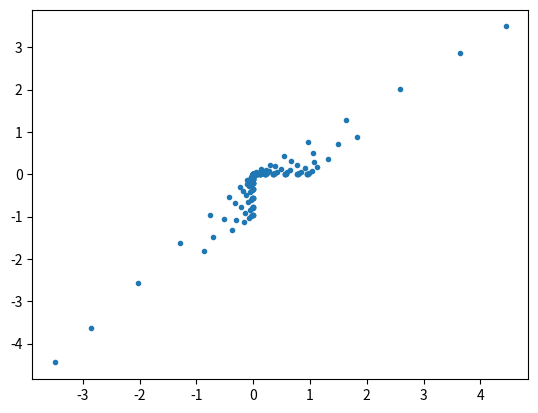

Reproduce this figure in Python.
import numpy as np
import matplotlib.pyplot as plt

pts = [
[-0.00240777,1.57078],
[-0.0125754,1.57078],
[-0.0313253,1.57078],
[-0.0623134,1.57078],
[-0.114982,1.57078],
[-0.205152,1.57078],
[-0.350055,1.57078],
[-0.552774,1.57078],
[-0.779339,1.57078],
[-0.952962,1.57078],
[-0.002409,1.57027],
[-0.0125818,1.57027],
[-0.0313412,1.57027],
[-0.0623452,1.57027],
[-0.11504,1.57027],
[-0.205257,1.57027],
[-0.350234,1.57027],
[-0.553056,1.57027],
[-0.779737,1.57027],
[-0.953448,1.57027],
[-0.00241572,1.56749],
[-0.0126169,1.56749],
[-0.0314286,1.56749],
[-0.062519,1.56749],
[-0.115361,1.56749],
[-0.205829,1.56749],
[-0.35121,1.56749],
[-0.554598,1.56749],
[-0.781911,1.56749],
[-0.956106,1.56749],
[-0.00243697,1.55887],
[-0.0127279,1.55887],
[-0.0317051,1.55887],
[-0.0630691,1.55887],
[-0.116376,1.55887],
[-0.20764,1.55887],
[-0.3543,1.55887],
[-0.559477,1.55887],
[-0.78879,1.55887],
[-0.964518,1.55887],
[-0.00248984,1.53834],
[-0.013004,1.53834],
[-0.032393,1.53834],
[-0.0644374,1.53834],
[-0.118901,1.53834],
[-0.212145,1.53834],
[-0.361987,1.53834],
[-0.571615,1.53834],
[-0.805903,1.53834],
[-0.985444,1.53834],
[-0.00260786,1.49673],
[-0.0136204,1.49673],
[-0.0339284,1.49673],
[-0.0674916,1.49673],
[-0.124537,1.49673],
[-0.2222,1.49673],
[-0.379145,1.49673],
[-0.598709,1.49673],
[-0.844101,1.49673],
[-1.03215,1.49673],
[-0.0028648,1.42178],
[-0.0149624,1.42178],
[-0.0372712,1.42178],
[-0.0741413,1.42178],
[-0.136807,1.42178],
[-0.244093,1.42178],
[-0.416501,1.42178],
[-0.657698,1.42178],
[-0.927268,1.42178],
[-1.13385,1.42178],
[-0.00345615,1.30048],
[-0.0180509,1.30048],
[-0.0449647,1.30048],
[-0.0894455,1.30048],
[-0.165046,1.30048],
[-0.294478,1.30048],
[-0.502474,1.30048],
[-0.79346,1.30048],
[-1.11867,1.30048],
[-1.36789,1.30048],
[-0.00510296,1.12555],
[-0.0266519,1.12555],
[-0.0663898,1.12555],
[-0.132065,1.12555],
[-0.243689,1.12555],
[-0.434793,1.12555],
[-0.741897,1.12555],
[-1.17153,1.12555],
[-1.65171,1.12555],
[-2.01968,1.12555],
[-0.0142801,0.904906],
[-0.0745825,0.904906],
[-0.185785,0.904906],
[-0.36957,0.904906],
[-0.681937,0.904906],
[-1.21672,0.904906],
[-2.07612,0.904906],
[-3.27841,0.904906],
[-4.62213,0.904906],
[-5.65185,0.904906],
[0.0142801,0.66589],
[0.0745825,0.66589],
[0.185785,0.66589],
[0.36957,0.66589],
[0.681937,0.66589],
[1.21672,0.66589],
[2.07612,0.66589],
[3.27841,0.66589],
[4.62213,0.66589],
[5.65185,0.66589],
[0.00510296,0.445242],
[0.0266519,0.445242],
[0.0663898,0.445242],
[0.132065,0.445242],
[0.243689,0.445242],
[0.434793,0.445242],
[0.741897,0.445242],
[1.17153,0.445242],
[1.65171,0.445242],
[2.01968,0.445242],
[0.00345615,0.270316],
[0.0180509,0.270316],
[0.0449647,0.270316],
[0.0894455,0.270316],
[0.165046,0.270316],
[0.294478,0.270316],
[0.502474,0.270316],
[0.79346,0.270316],
[1.11867,0.270316],
[1.36789,0.270316],
[0.0028648,0.149016],
[0.0149624,0.149016],
[0.0372712,0.149016],
[0.0741413,0.149016],
[0.136807,0.149016],
[0.244093,0.149016],
[0.416501,0.149016],
[0.657698,0.149016],
[0.927268,0.149016],
[1.13385,0.149016],
[0.00260786,0.0740667],
[0.0136204,0.0740667],
[0.0339284,0.0740667],
[0.0674916,0.0740667],
[0.124537,0.0740667],
[0.2222,0.0740667],
[0.379145,0.0740667],
[0.598709,0.0740667],
[0.844101,0.0740667],
[1.03215,0.0740667],
[0.00248984,0.0324586],
[0.013004,0.0324586],
[0.032393,0.0324586],
[0.0644374,0.0324586],
[0.118901,0.0324586],
[0.212145,0.0324586],
[0.361987,0.0324586],
[0.571615,0.0324586],
[0.805903,0.0324586],
[0.985444,0.0324586],
[0.00243697,0.0119292],
[0.0127279,0.0119292],
[0.0317051,0.0119292],
[0.0630691,0.0119292],
[0.116376,0.0119292],
[0.20764,0.0119292],
[0.3543,0.0119292],
[0.559477,0.0119292],
[0.78879,0.0119292],
[0.964518,0.0119292],
[0.00241572,0.00330196],
[0.0126169,0.00330196],
[0.0314286,0.00330196],
[0.062519,0.00330196],
[0.115361,0.00330196],
[0.205829,0.00330196],
[0.35121,0.00330196],
[0.554598,0.00330196],
[0.781911,0.00330196],
[0.956106,0.00330196],
[0.002409,0.000528427],
[0.0125818,0.000528427],
[0.0313412,0.000528427],
[0.0623452,0.000528427],
[0.11504,0.000528427],
[0.205257,0.000528427],
[0.350234,0.000528427],
[0.553056,0.000528427],
[0.779737,0.000528427],
[0.953448,0.000528427],
[0.00240777,1.86696e-05],
[0.0125754,1.86696e-05],
[0.0313253,1.86696e-05],
[0.0623134,1.86696e-05],
[0.114982,1.86696e-05],
[0.205152,1.86696e-05],
[0.350055,1.86696e-05],
[0.552774,1.86696e-05],
[0.779339,1.86696e-05],
[0.952962,1.86696e-05],
]
pts = np.array(pts)
print(pts.shape)
x = pts[:, 0] * np.cos(pts[:, 1])
y = pts[:, 0] * np.sin(pts[:, 1])


plt.plot(x, y, '.')
plt.show()
